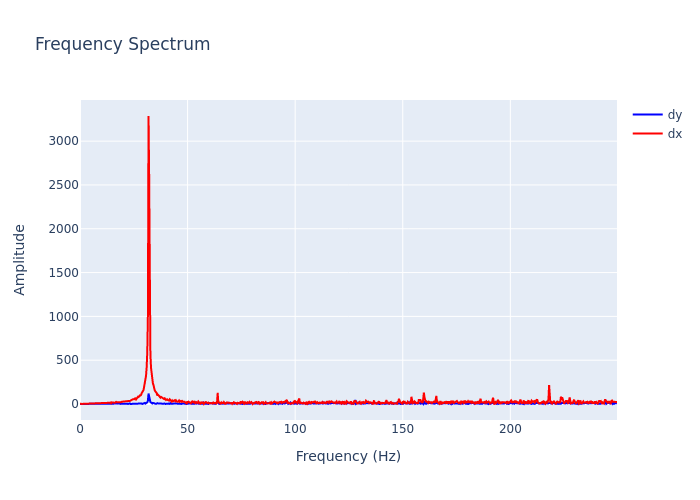

The data file committed next to this chart (first rows):
, frequency, dx, dy
0, 0.0, 3.533, 0.4066
1, 0.2895, 0.6911, 0.6453
2, 0.579, 1.306, 1.327
3, 0.8686, 0.8968, 1.041
4, 1.158, 1.273, 1.535
5, 1.448, 1.563, 2.252
6, 1.737, 1.486, 0.8098
7, 2.027, 3.196, 1.178
8, 2.316, 2.941, 2.748
9, 2.606, 1.434, 1.876
10, 2.895, 3.498, 0.4492
11, 3.185, 2.391, 2.477
12, 3.474, 2.16, 0.6782
13, 3.764, 3.289, 1.346
14, 4.053, 2.825, 3.323
15, 4.343, 5.442, 2.915
16, 4.632, 4.692, 1.584
17, 4.922, 3.982, 2.15
18, 5.211, 3.453, 2.342
19, 5.501, 4.043, 3.939
20, 5.79, 6.93, 6.109
21, 6.08, 6.668, 0.932
22, 6.369, 6.016, 1.559
23, 6.659, 5.314, 0.4229
24, 6.948, 6.144, 2.378
25, 7.238, 5.851, 2.715
26, 7.528, 7.572, 0.6042
27, 7.817, 4.515, 2.19
28, 8.107, 6.371, 4.755
29, 8.396, 7.536, 4.877
30, 8.686, 9.714, 2.935
31, 8.975, 7.559, 1.087
32, 9.265, 9.284, 1.254
33, 9.554, 8.506, 2.848
34, 9.844, 8.572, 1.544
35, 10.13, 10.82, 4.773
36, 10.42, 4.494, 2.639
37, 10.71, 11.89, 4.236
38, 11, 8.609, 2.607
39, 11.29, 10.7, 4.748
40, 11.58, 12.08, 3.963
41, 11.87, 14.1, 5.706
42, 12.16, 12.66, 2.682
43, 12.45, 11.11, 3.578
44, 12.74, 8.629, 2.101
45, 13.03, 14.81, 1.633
46, 13.32, 11.35, 2.508
47, 13.61, 12.86, 5.042
48, 13.9, 14.22, 5.173
49, 14.19, 16.89, 2.434
50, 14.48, 8.686, 4
51, 14.77, 18.75, 3.759
52, 15.06, 15.78, 1.574
53, 15.34, 13.63, 2.903
54, 15.63, 13.69, 3.46
55, 15.92, 15.27, 3.856
56, 16.21, 14.57, 4.619
57, 16.5, 19.83, 6.438
58, 16.79, 24, 4.989
59, 17.08, 18.92, 1.844
... 803 more rows
